Labelled photos from "Vignomungo", an image-classification folder in JothiSakthi24/Vignomungo. The possible labels are: cercospora leaf spot, healthy, insect damage, leaf crinkle, yellow mosaic.

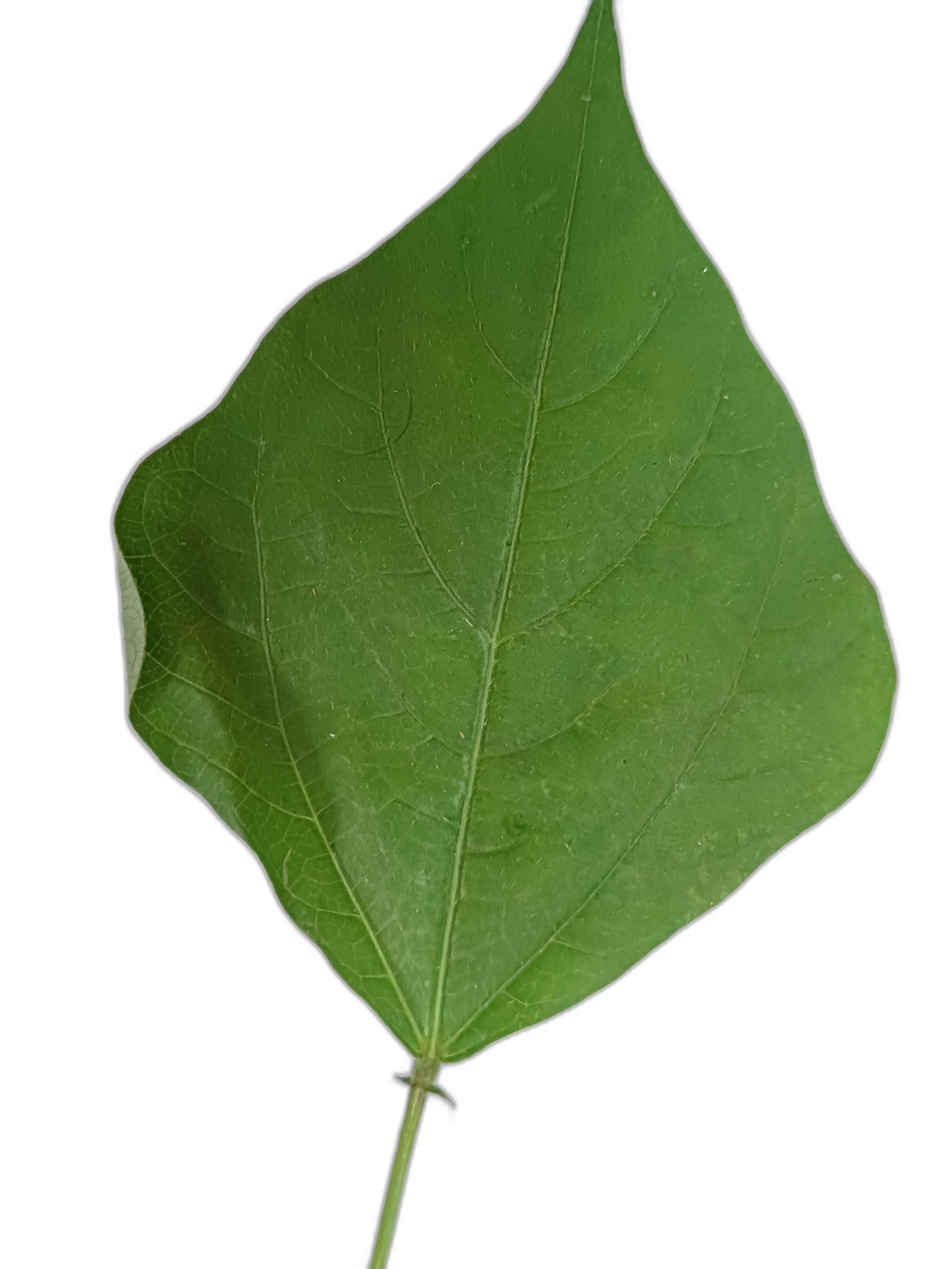
Label: healthy

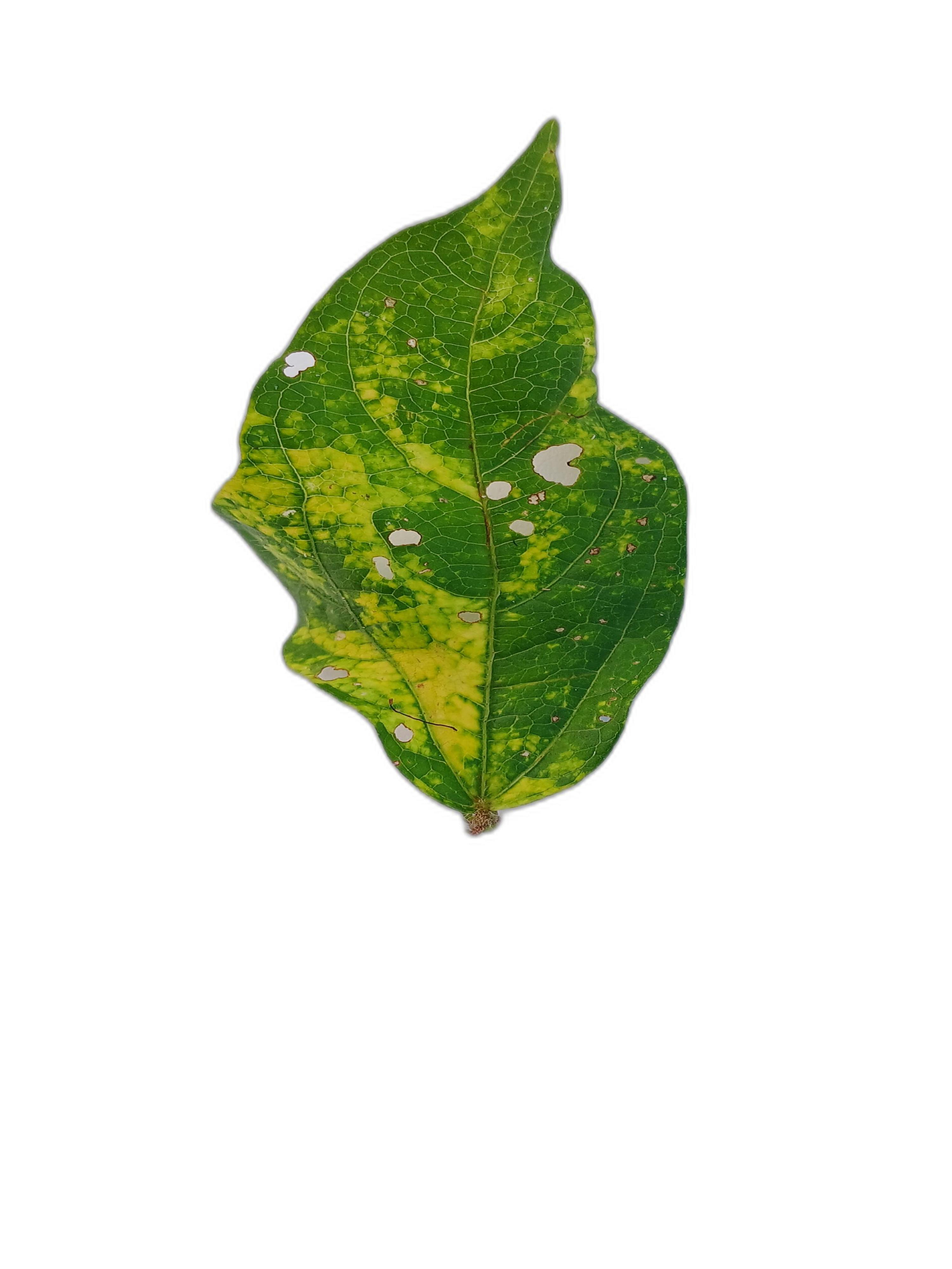
Label: yellow mosaic

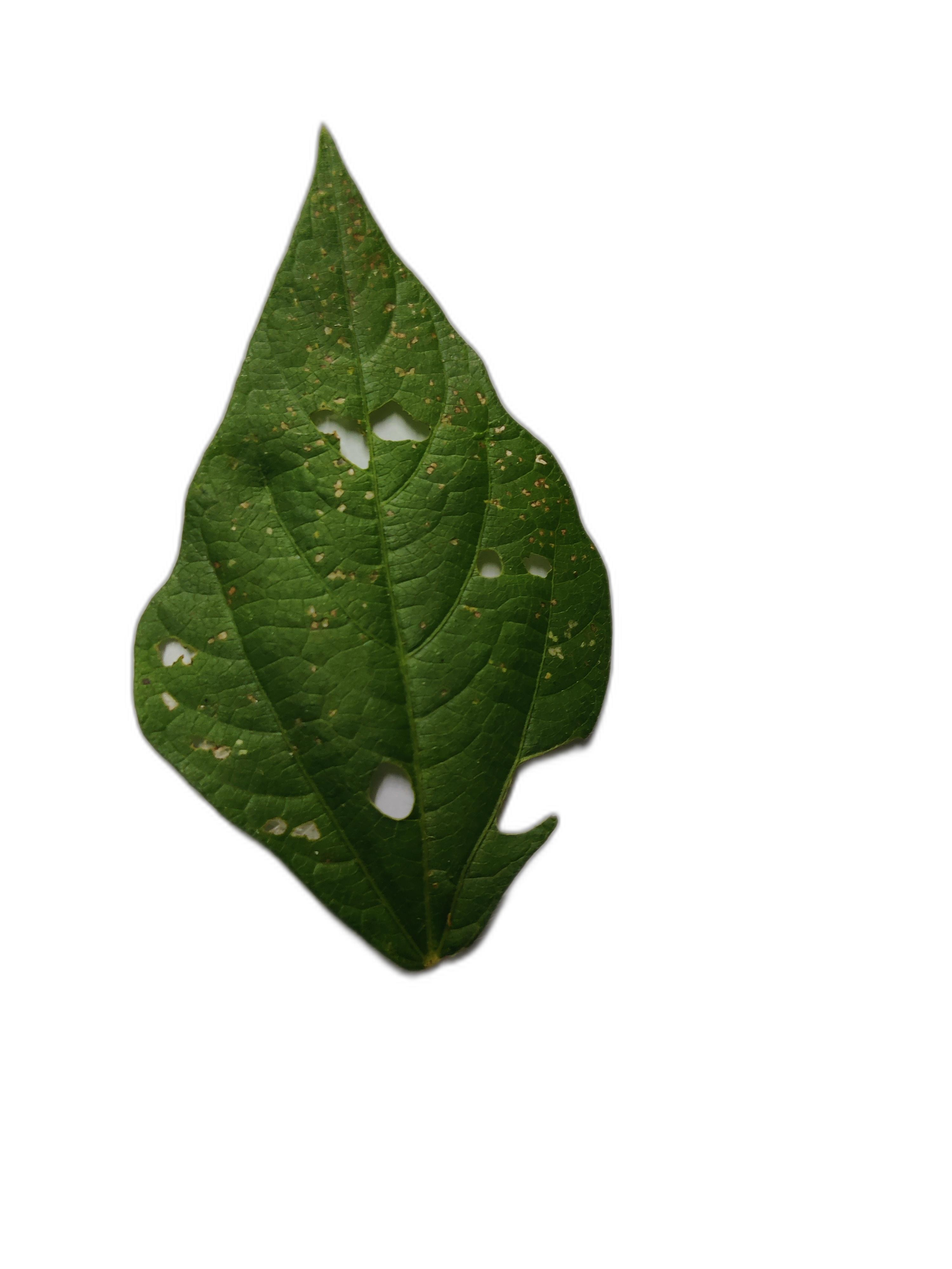
Label: cercospora leaf spot

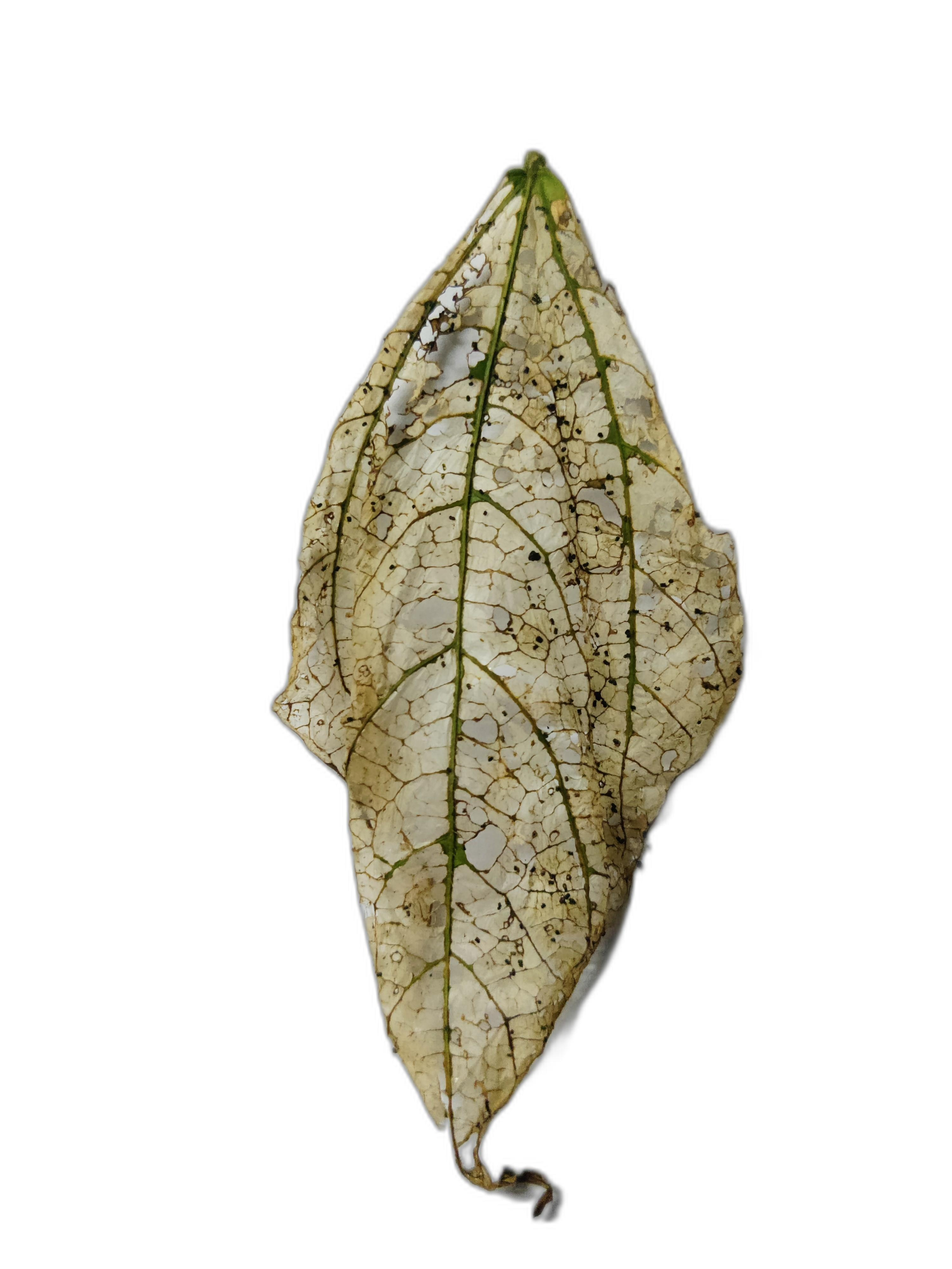
Label: insect damage

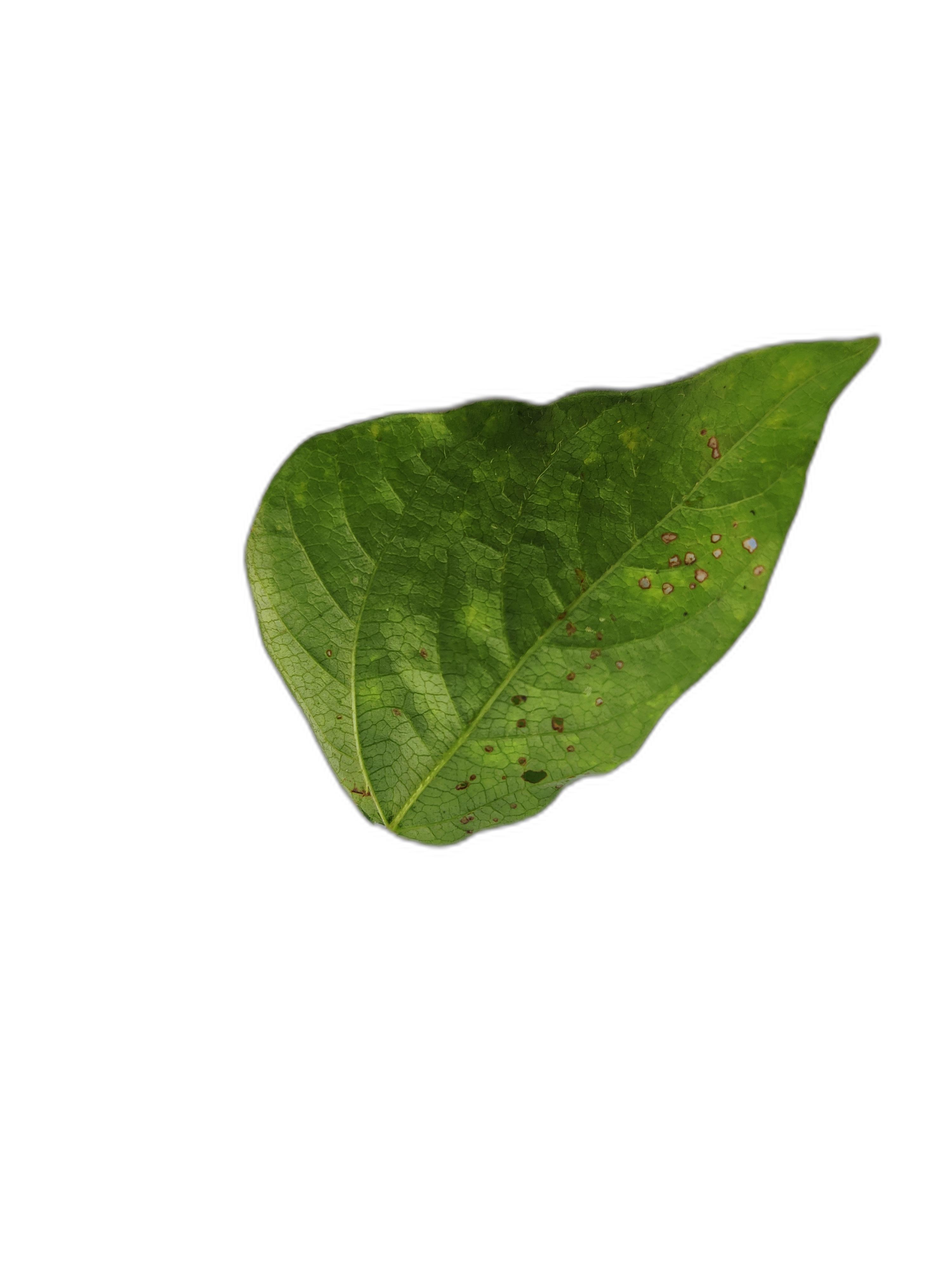
Label: cercospora leaf spot

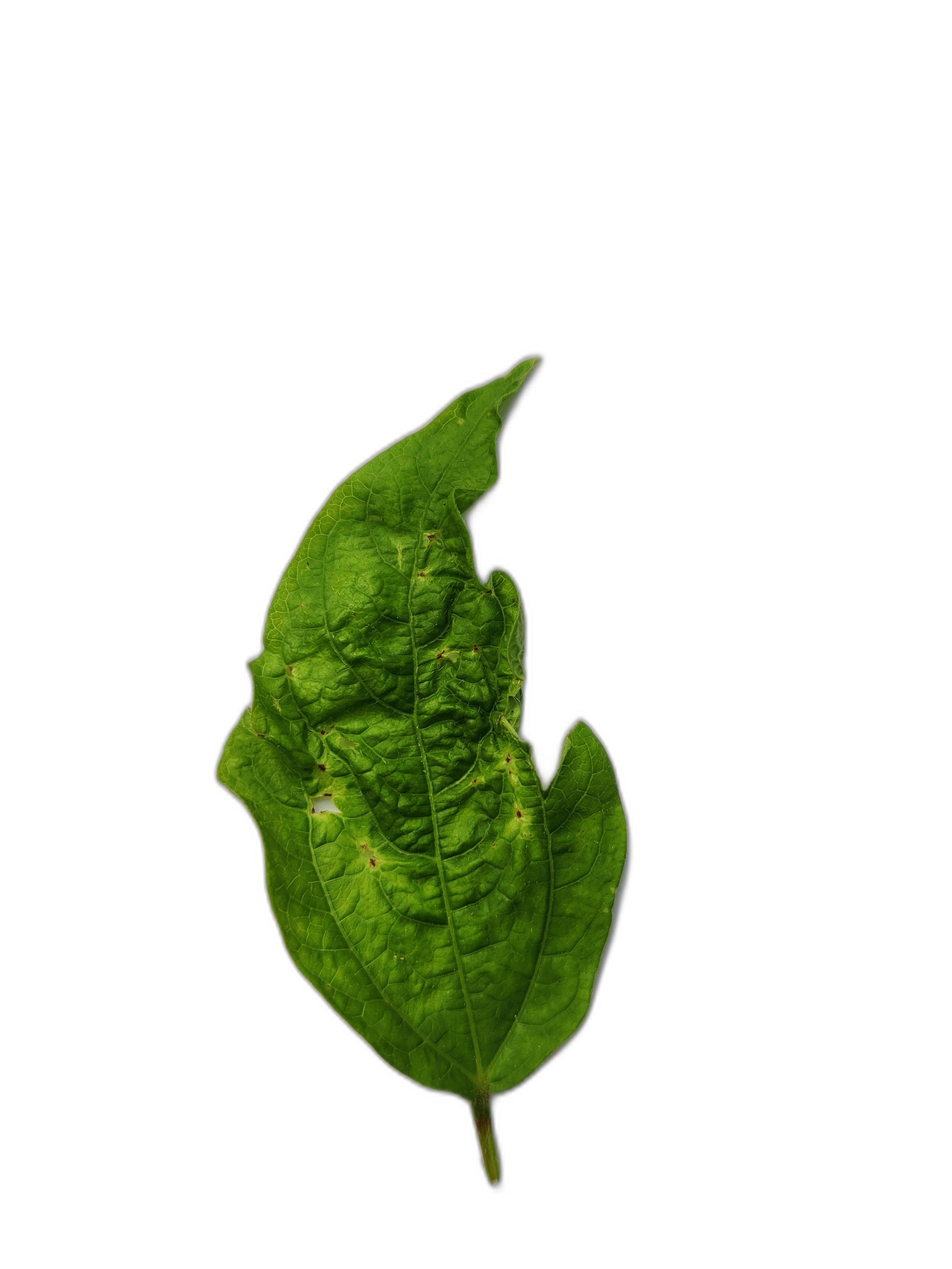
Label: leaf crinkle
